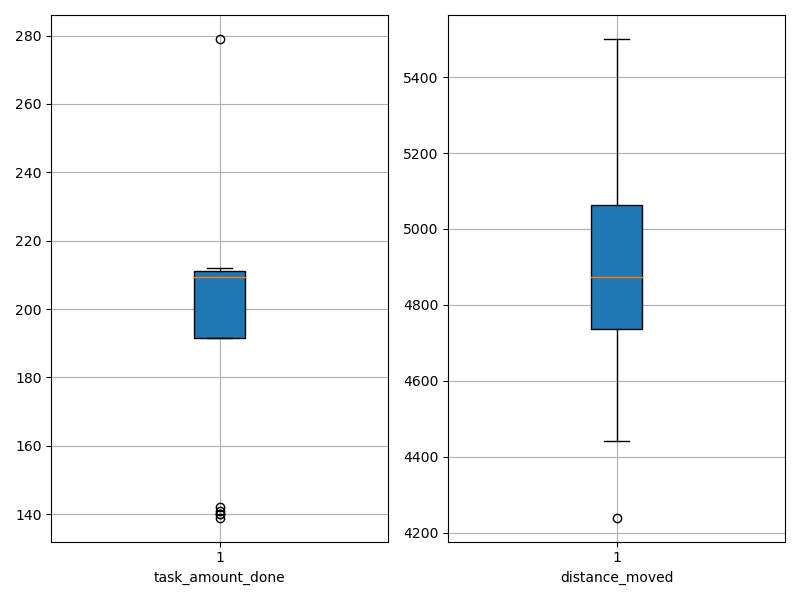

Data behind this chart, as committed beside it:
agent_id, task_amount_done, distance_moved
0, 209.0, 4443
1, 141.0, 5501
2, 209.0, 5215
3, 208.0, 4957
4, 211.0, 5165
5, 211.0, 4722
6, 212.0, 4240
7, 208.0, 4741
8, 140.0, 4788
9, 211.0, 4860
10, 210.0, 4885
11, 140.0, 5047
12, 210.0, 4857
13, 279.0, 4974
14, 139.0, 5112
15, 211.0, 4759
16, 210.0, 4599
17, 208.0, 4487
18, 211.0, 4896
19, 142.0, 5364
